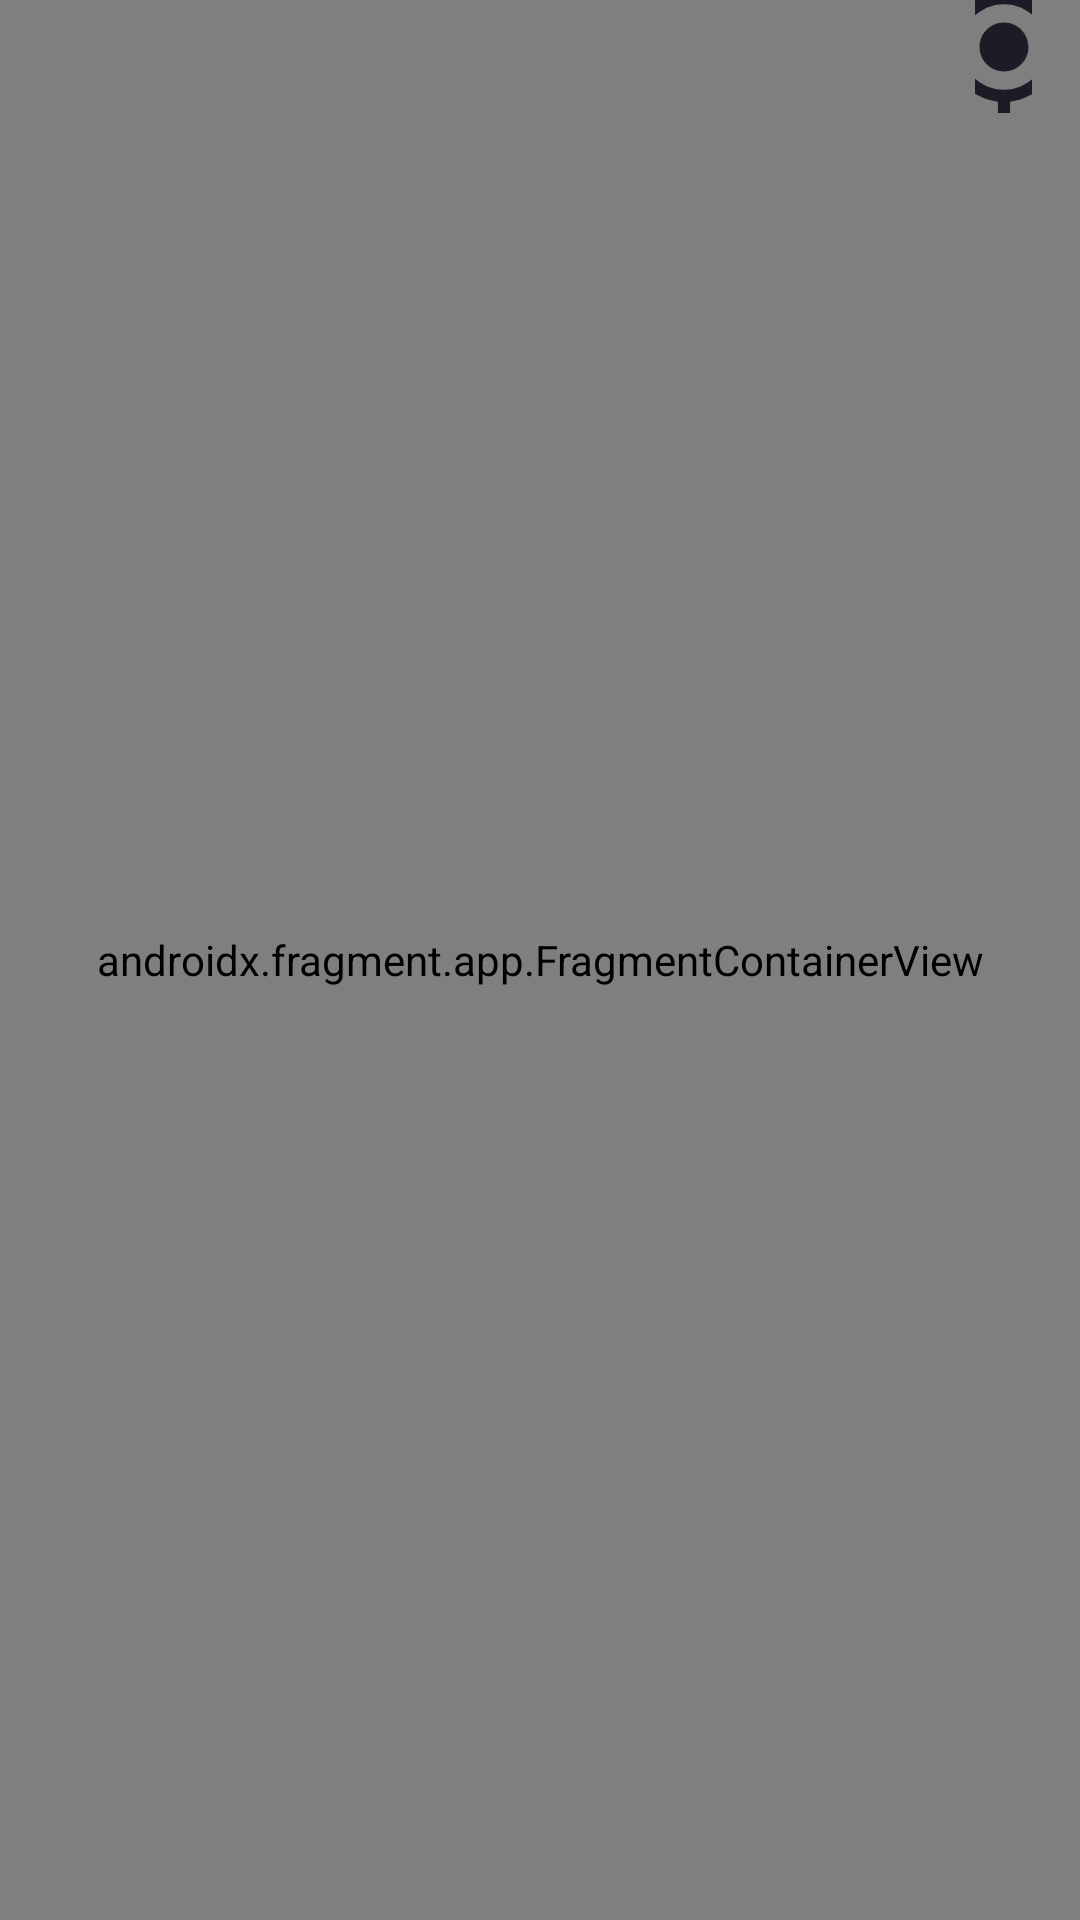

Here is an Android app screen rendered from its layout file. Give the layout XML and the strings, colors and styles it references.
<!-- AndroidManifest.xml: application theme AppTheme -->
<!-- res/layout/activity_map.xml -->
<?xml version="1.0" encoding="utf-8"?>
<androidx.constraintlayout.widget.ConstraintLayout xmlns:android="http://schemas.android.com/apk/res/android"
    xmlns:tools="http://schemas.android.com/tools"
    xmlns:app="http://schemas.android.com/apk/res-auto"
    android:orientation="vertical"
    android:layout_width="match_parent"
    android:layout_height="match_parent">


    <androidx.fragment.app.FragmentContainerView
        android:id="@+id/map"
        android:name="com.google.android.gms.maps.SupportMapFragment"
        android:layout_width="0dp"
        android:layout_height="0dp"
        app:layout_constraintBottom_toBottomOf="parent"
        app:layout_constraintEnd_toEndOf="parent"
        app:layout_constraintStart_toStartOf="parent"
        app:layout_constraintTop_toTopOf="parent" />


    <RelativeLayout
        android:id="@+id/relLayout1"
        android:layout_width="0dp"
        android:layout_height="0dp"
        android:layout_marginStart="9dp"
        android:layout_marginTop="10dp"
        android:layout_marginEnd="9dp"
        android:layout_marginBottom="18dp"
        android:background="@drawable/white_border"
        android:elevation="10dp"
        app:layout_constraintBottom_toTopOf="@+id/place_info"
        app:layout_constraintEnd_toEndOf="parent"
        app:layout_constraintStart_toStartOf="parent"
        app:layout_constraintTop_toTopOf="parent">


        <ImageView
            android:id="@+id/ic_magnify"
            android:layout_width="15dp"
            android:layout_height="15dp"
            android:layout_centerVertical="true"
            android:layout_marginStart="10dp"
            android:src="@drawable/ic_magnify" />


        <AutoCompleteTextView
            android:id="@+id/input_search"
            android:layout_width="match_parent"
            android:layout_height="match_parent"
            android:layout_centerVertical="true"
            android:layout_toEndOf="@+id/ic_magnify"
            android:background="@null"
            android:hint="@string/autocomplete"
            android:imeOptions="actionSearch"
            android:visibility="gone"
            android:inputType="text"
            android:textColor="#000"
            android:textSize="15sp" />

    </RelativeLayout>


    <ImageView
        android:id="@+id/ic_gps"
        android:layout_width="0dp"
        android:layout_height="44dp"
        android:layout_below="@id/relLayout1"
        android:layout_alignParentEnd="true"
        android:layout_marginEnd="16dp"
        android:layout_marginBottom="617dp"
        android:scaleType="centerCrop"
        android:src="@drawable/ic_gps"
        app:layout_constraintBottom_toBottomOf="parent"
        app:layout_constraintEnd_toEndOf="parent"
        app:layout_constraintStart_toEndOf="@+id/place_info"
        app:layout_constraintTop_toBottomOf="@+id/relLayout1" />



    <ImageView
        android:id="@+id/place_info"
        android:layout_width="0dp"
        android:layout_height="0dp"
        android:layout_below="@id/relLayout1"
        android:layout_marginStart="16dp"
        android:layout_marginEnd="290dp"
        android:layout_marginBottom="617dp"
        android:scaleType="centerCrop"
        android:src="@drawable/ic_info"
        app:layout_constraintBottom_toBottomOf="parent"
        app:layout_constraintEnd_toStartOf="@+id/ic_gps"
        app:layout_constraintStart_toStartOf="parent"
        app:layout_constraintTop_toBottomOf="@+id/relLayout1" />


</androidx.constraintlayout.widget.ConstraintLayout>
<!-- resources referenced by this layout -->
<resources>
  <!-- drawable ic_gps (drawable) -->
  <vector xmlns:android="http://schemas.android.com/apk/res/android"
      android:width="24dp"
      android:height="24dp"
      android:viewportWidth="21.6"
      android:viewportHeight="21.6"
      android:tint="#04010F"
      android:alpha="0.8">
    <group android:translateX="-1.2"
        android:translateY="-1.2">
        <path
            android:fillColor="#FF000000"
            android:pathData="M12,8c-2.21,0 -4,1.79 -4,4s1.79,4 4,4 4,-1.79 4,-4 -1.79,-4 -4,-4zM20.94,11c-0.46,-4.17 -3.77,-7.48 -7.94,-7.94L13,1h-2v2.06C6.83,3.52 3.52,6.83 3.06,11L1,11v2h2.06c0.46,4.17 3.77,7.48 7.94,7.94L11,23h2v-2.06c4.17,-0.46 7.48,-3.77 7.94,-7.94L23,13v-2h-2.06zM12,19c-3.87,0 -7,-3.13 -7,-7s3.13,-7 7,-7 7,3.13 7,7 -3.13,7 -7,7z"/>
    </group>
  </vector>
  <!-- drawable ic_info (drawable) -->
  <vector xmlns:android="http://schemas.android.com/apk/res/android"
      android:width="24dp"
      android:height="24dp"
      android:viewportWidth="21.6"
      android:viewportHeight="21.6"
      android:tint="#04010F"
      android:alpha="0.8">
    <group android:translateX="-1.2"
        android:translateY="-1.2">
        <path
            android:fillColor="#FF000000"
            android:pathData="M11,17h2v-6h-2v6zM12,2C6.48,2 2,6.48 2,12s4.48,10 10,10 10,-4.48 10,-10S17.52,2 12,2zM12,20c-4.41,0 -8,-3.59 -8,-8s3.59,-8 8,-8 8,3.59 8,8 -3.59,8 -8,8zM11,9h2L13,7h-2v2z"/>
    </group>
  </vector>
  <!-- drawable ic_magnify (drawable) -->
  <vector xmlns:android="http://schemas.android.com/apk/res/android"
      android:width="24dp"
      android:height="24dp"
      android:viewportWidth="19.2"
      android:viewportHeight="19.2"
      android:tint="#04010F"
      android:alpha="0.8">
    <group android:translateX="-2.4"
        android:translateY="-2.4">
        <path
            android:fillColor="#FF000000"
            android:pathData="M15.5,14h-0.79l-0.28,-0.27C15.41,12.59 16,11.11 16,9.5 16,5.91 13.09,3 9.5,3S3,5.91 3,9.5 5.91,16 9.5,16c1.61,0 3.09,-0.59 4.23,-1.57l0.27,0.28v0.79l5,4.99L20.49,19l-4.99,-5zM9.5,14C7.01,14 5,11.99 5,9.5S7.01,5 9.5,5 14,7.01 14,9.5 11.99,14 9.5,14z"/>
    </group>
  </vector>
  <!-- drawable white_border (drawable) -->
  <?xml version="1.0" encoding="utf-8"?>
  <selector xmlns:android="http://schemas.android.com/apk/res/android">
  
      <item>
          <shape android:shape="rectangle">
              <solid android:color="#fff"/>
              <corners android:radius="20dp"/>
          </shape>
  
      </item>
  </selector>
  <string name="autocomplete">Enter Address, City or Zip Code</string>
  <style name="AppTheme" parent="Theme.AppCompat.Light.DarkActionBar">
          
          <item name="colorPrimary">@color/colorPrimary</item>
          <item name="colorPrimaryDark">@color/colorPrimaryDark</item>
          <item name="colorAccent">@color/colorAccent</item>
      </style>
  <color name="colorPrimary">#6200EE</color>
  <color name="colorPrimaryDark">#3700B3</color>
  <color name="colorAccent">#03DAC5</color>
</resources>
